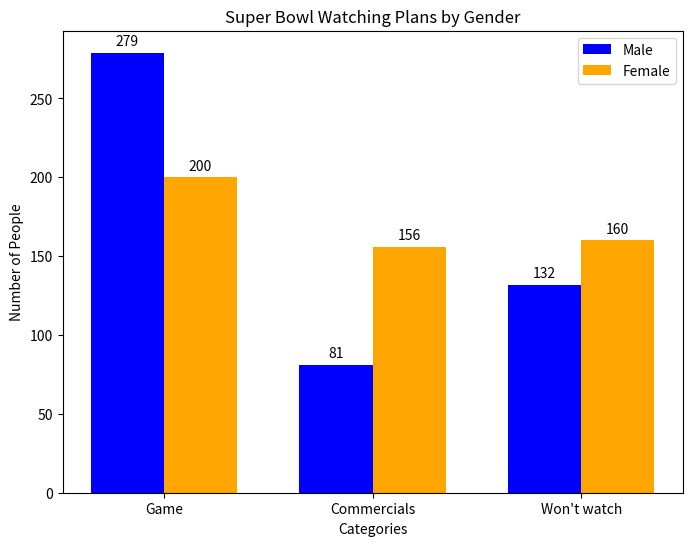

Write the Python code that produced this figure.
import matplotlib.pyplot as plt
import numpy as np

def draw_grouped_bar_chart():
    categories = ['Game', 'Commercials', "Won't watch"]
    male_data = [279, 81, 132]
    female_data = [200, 156, 160]

    bar_width = 0.35
    index = np.arange(len(categories))

    fig, ax = plt.subplots(figsize=(8, 6))

    bar1 = ax.bar(index, male_data, bar_width, label='Male', color='blue')
    bar2 = ax.bar(index + bar_width, female_data, bar_width, label='Female', color='orange')

    ax.set_xlabel('Categories')
    ax.set_ylabel('Number of People')
    ax.set_title('Super Bowl Watching Plans by Gender')
    ax.set_xticks(index + bar_width / 2)
    ax.set_xticklabels(categories)
    ax.legend()

    def add_labels(bars):
        for bar in bars:
            height = bar.get_height()
            ax.annotate('{}'.format(height),
                        xy=(bar.get_x() + bar.get_width() / 2, height),
                        xytext=(0, 3),
                        textcoords="offset points",
                        ha='center', va='bottom')

    add_labels(bar1)
    add_labels(bar2)

    plt.show()

if __name__ == "__main__":
    draw_grouped_bar_chart()
